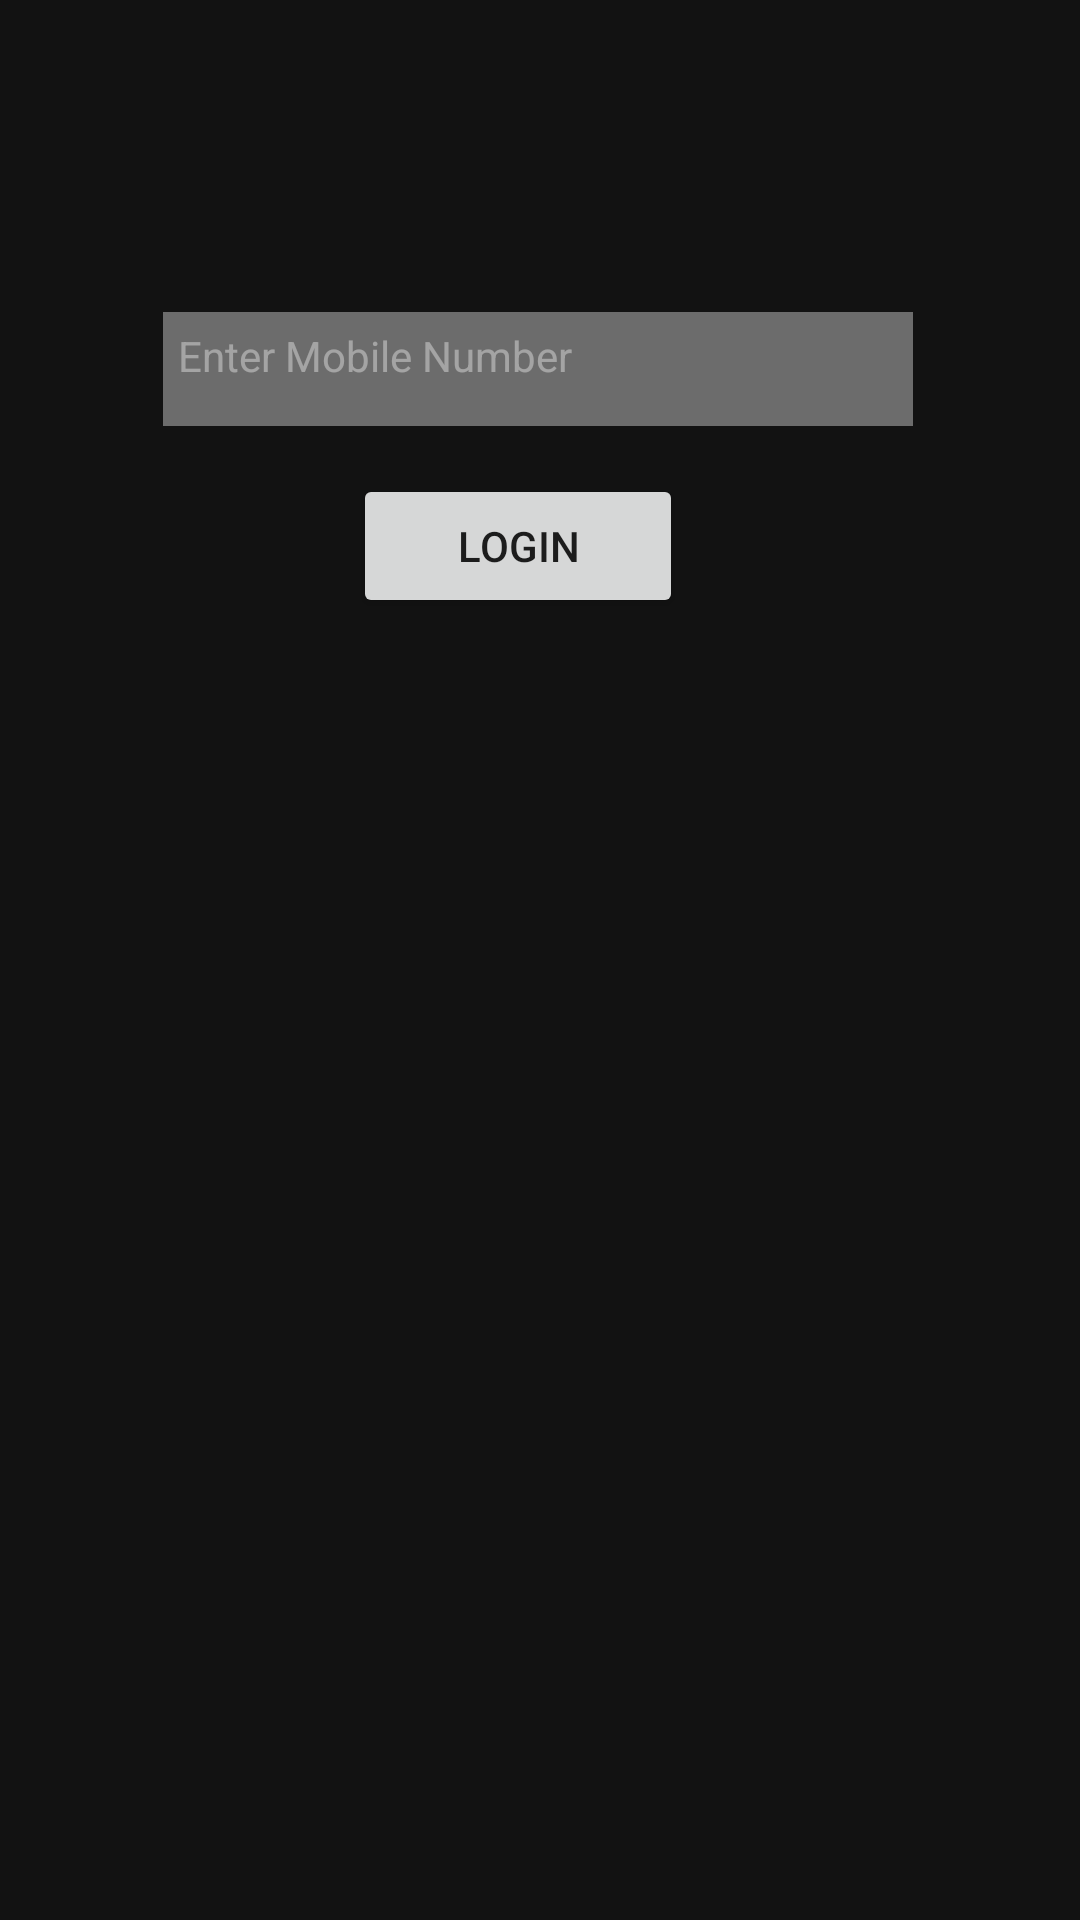

Layout XML and referenced resources for this Android screen:
<!-- AndroidManifest.xml: application theme AppTheme -->
<!-- res/layout/activity_login.xml -->
<?xml version="1.0" encoding="utf-8"?>
<androidx.constraintlayout.widget.ConstraintLayout xmlns:android="http://schemas.android.com/apk/res/android"
    xmlns:app="http://schemas.android.com/apk/res-auto"
    xmlns:tools="http://schemas.android.com/tools"
    android:layout_width="match_parent"
    android:layout_height="match_parent"
    android:background="@color/colorPrimaryDark"
    tools:context=".Login">


    <com.google.android.material.textfield.TextInputEditText
        android:id="@+id/textinput_phno"
        android:layout_width="250dp"
        android:layout_height="38dp"
        android:layout_marginStart="16dp"
        android:layout_marginLeft="@dimen/default_margin"
        android:layout_marginTop="104dp"
        android:layout_marginEnd="16dp"
        android:layout_marginRight="@dimen/default_margin"
        android:background="@color/colorWhiteGray"
        android:gravity="center_horizontal"
        android:hint="Enter Mobile Number"
        android:inputType="number"
        android:maxLength="10"
        android:padding="5dp"
        android:textAlignment="textStart"
        android:textColor="@color/colorAccent"
        android:textColorHint="@color/colorWhiteGray"
        android:textSize="14sp"
        app:layout_constraintEnd_toEndOf="parent"
        app:layout_constraintHorizontal_bias="0.493"
        app:layout_constraintStart_toStartOf="parent"
        app:layout_constraintTop_toTopOf="parent"
        tools:ignore="RtlCompat" />

    <Button
        android:id="@+id/button_login"
        android:layout_width="@dimen/left_widget_width"
        android:layout_height="wrap_content"
        android:layout_marginStart="16dp"
        android:layout_marginLeft="@dimen/default_margin"
        android:layout_marginTop="@dimen/default_margin"
        android:layout_marginEnd="16dp"
        android:layout_marginRight="@dimen/default_margin"
        android:text="@string/login"
        app:layout_constraintEnd_toEndOf="parent"
        app:layout_constraintHorizontal_bias="0.466"
        app:layout_constraintStart_toStartOf="parent"
        app:layout_constraintTop_toBottomOf="@+id/textinput_phno" />


</androidx.constraintlayout.widget.ConstraintLayout>
<!-- resources referenced by this layout -->
<resources>
  <color name="colorAccent">#DEFFFFFF</color>
  <color name="colorPrimaryDark">#121212</color>
  <color name="colorWhiteGray">#61FFFFFF</color>
  <dimen name="default_margin">16dp</dimen>
  <dimen name="left_widget_width">110dp</dimen>
  <string name="login">Login</string>
  <style name="AppTheme" parent="Theme.AppCompat.Light.NoActionBar">
          
          <item name="colorPrimary">#611F1B24</item>
          <item name="colorPrimaryDark">#121212</item>
          <item name="colorAccent">#DEFFFFFF</item>
      </style>
</resources>
